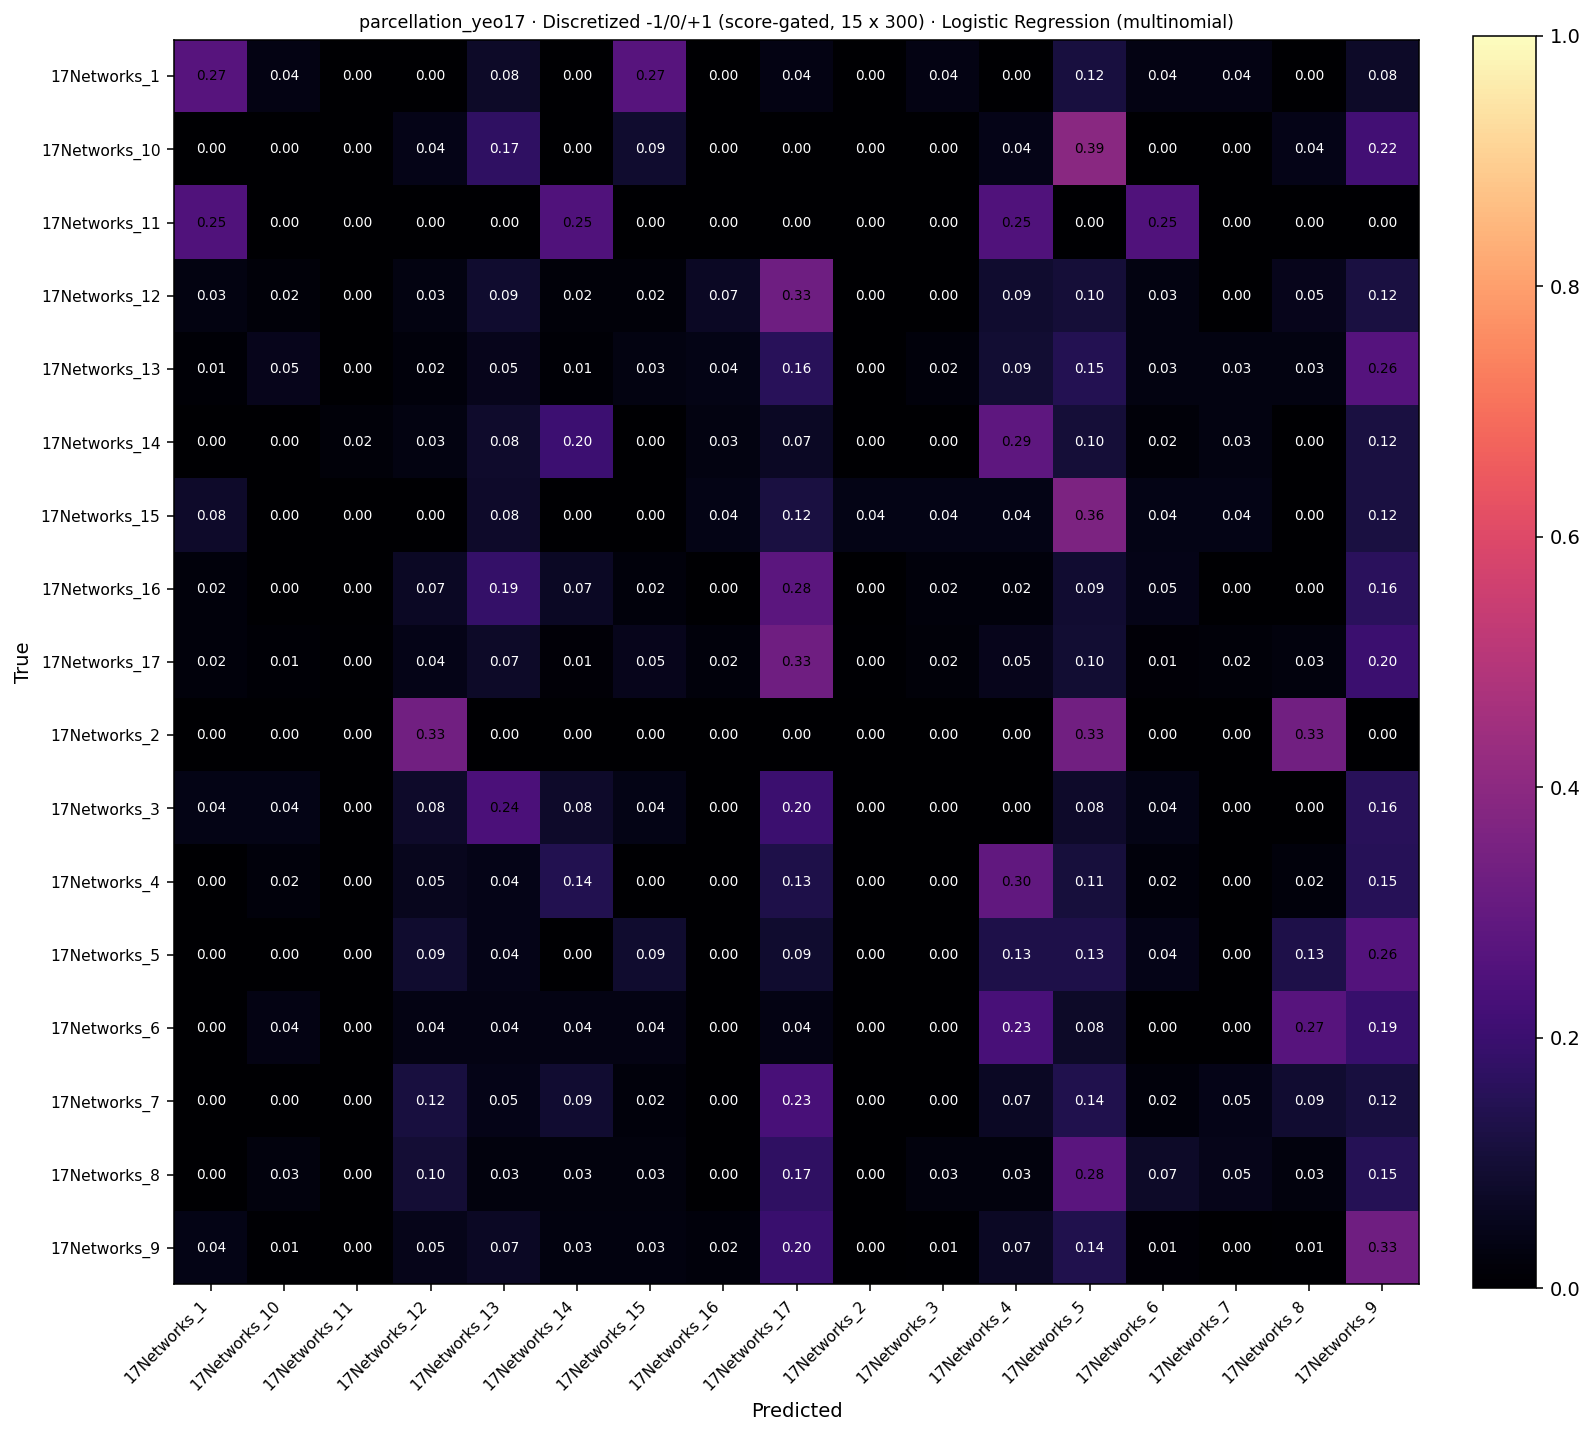

The data file committed next to this chart (first rows):
, 17Networks_1, 17Networks_10, 17Networks_11, 17Networks_12, 17Networks_13, 17Networks_14, 17Networks_15, 17Networks_16, 17Networks_17, 17Networks_2, 17Networks_3, 17Networks_4, 17Networks_5, 17Networks_6, 17Networks_7, 17Networks_8, 17Networks_9
17Networks_1, 7, 1, 0, 0, 2, 0, 7, 0, 1, 0, 1, 0, 3, 1, 1, 0, 2
17Networks_10, 0, 0, 0, 1, 4, 0, 2, 0, 0, 0, 0, 1, 9, 0, 0, 1, 5
17Networks_11, 1, 0, 0, 0, 0, 1, 0, 0, 0, 0, 0, 1, 0, 1, 0, 0, 0
17Networks_12, 2, 1, 0, 2, 5, 1, 1, 4, 19, 0, 0, 5, 6, 2, 0, 3, 7
17Networks_13, 1, 5, 0, 2, 5, 1, 3, 4, 15, 0, 2, 9, 14, 3, 3, 3, 25
17Networks_14, 0, 0, 1, 2, 5, 12, 0, 2, 4, 0, 0, 17, 6, 1, 2, 0, 7
17Networks_15, 2, 0, 0, 0, 2, 0, 0, 1, 3, 1, 1, 1, 9, 1, 1, 0, 3
17Networks_16, 1, 0, 0, 3, 8, 3, 1, 0, 12, 0, 1, 1, 4, 2, 0, 0, 7
17Networks_17, 5, 2, 1, 10, 17, 3, 12, 5, 75, 1, 4, 12, 22, 3, 4, 6, 46
17Networks_2, 0, 0, 0, 1, 0, 0, 0, 0, 0, 0, 0, 0, 1, 0, 0, 1, 0
17Networks_3, 1, 1, 0, 2, 6, 2, 1, 0, 5, 0, 0, 0, 2, 1, 0, 0, 4
17Networks_4, 0, 2, 0, 5, 4, 13, 0, 0, 12, 0, 0, 27, 10, 2, 0, 2, 14
17Networks_5, 0, 0, 0, 2, 1, 0, 2, 0, 2, 0, 0, 3, 3, 1, 0, 3, 6
17Networks_6, 0, 1, 0, 1, 1, 1, 1, 0, 1, 0, 0, 6, 2, 0, 0, 7, 5
17Networks_7, 0, 0, 0, 5, 2, 4, 1, 0, 10, 0, 0, 3, 6, 1, 2, 4, 5
17Networks_8, 0, 1, 0, 4, 1, 1, 1, 0, 7, 0, 1, 1, 11, 3, 2, 1, 6
17Networks_9, 6, 1, 0, 7, 10, 4, 4, 3, 29, 0, 1, 10, 20, 2, 0, 1, 48
